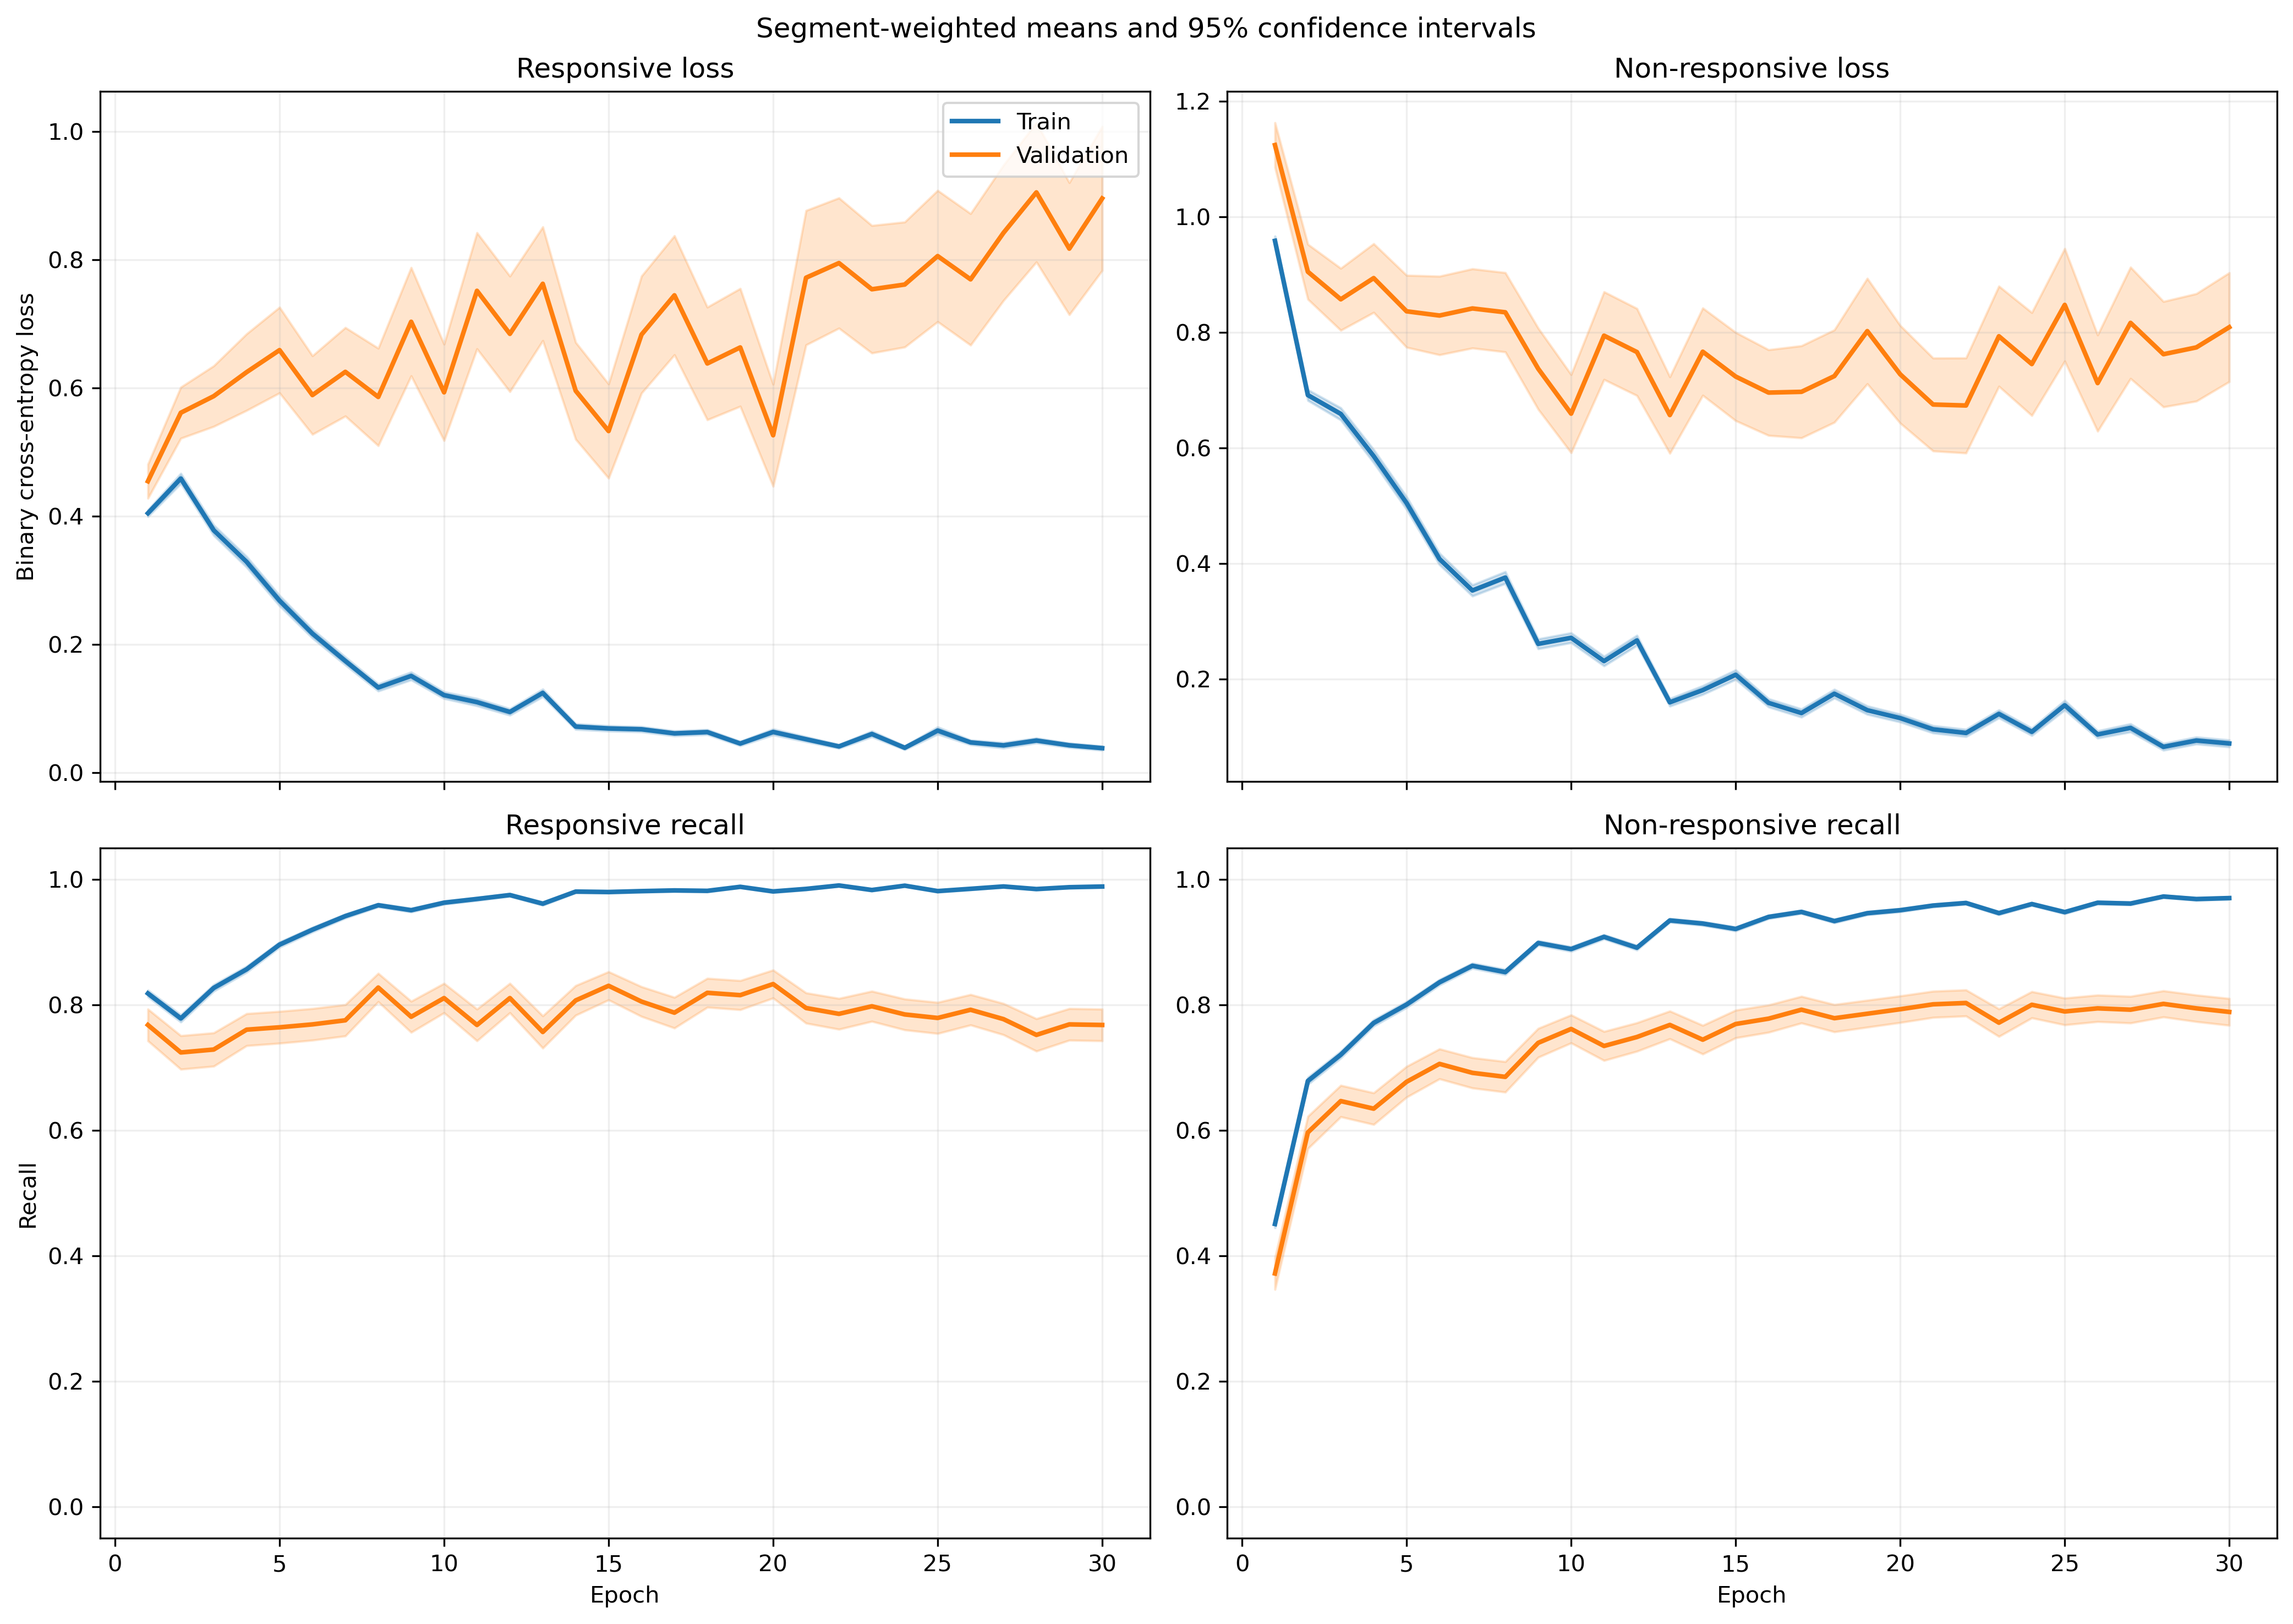

Values plotted in this chart, from the file beside it:
fold, epoch, split, r_loss, r_loss_count, r_loss_sum, r_loss_sum_sq, r_recall, r_recall_count, r_recall_sum, r_recall_sum_sq, nr_loss, nr_loss_count, nr_loss_sum, nr_loss_sum_sq, nr_recall, nr_recall_count, nr_recall_sum, nr_recall_sum_sq
1, 1, train, 0.409, 1063, 434.8, 358.1, 0.8128, 1063, 864.0, 864.0, 0.9362, 1401, 1312, 1923, 0.4847, 1401, 679.0, 679.0
1, 1, validation, 0.1003, 10, 1.003, 0.1295, 1.0, 10, 10.0, 10.0, , 0, 0.0, 0.0, , 0, 0.0, 0.0
1, 2, train, 0.4794, 1063, 509.6, 695.4, 0.7761, 1063, 825.0, 825.0, 0.6057, 1401, 848.6, 1369, 0.7266, 1401, 1018, 1018
1, 2, validation, 0.08288, 10, 0.8288, 0.1171, 1.0, 10, 10.0, 10.0, , 0, 0.0, 0.0, , 0, 0.0, 0.0
1, 3, train, 0.2651, 1063, 281.8, 313.2, 0.8824, 1063, 938.0, 938.0, 0.7693, 1401, 1078, 2205, 0.6774, 1401, 949.0, 949.0
1, 3, validation, 0.02994, 10, 0.2994, 0.01341, 1.0, 10, 10.0, 10.0, , 0, 0.0, 0.0, , 0, 0.0, 0.0
1, 4, train, 0.2661, 1063, 282.9, 347.9, 0.8786, 1063, 934.0, 934.0, 0.5375, 1401, 753, 1641, 0.8066, 1401, 1130, 1130
1, 4, validation, 0.03209, 10, 0.3209, 0.02074, 1.0, 10, 10.0, 10.0, , 0, 0.0, 0.0, , 0, 0.0, 0.0
1, 5, train, 0.372, 1063, 395.4, 836.3, 0.8561, 1063, 910.0, 910.0, 0.4408, 1401, 617.5, 1406, 0.8201, 1401, 1149, 1149
1, 5, validation, 0.1898, 10, 1.898, 2.967, 0.9, 10, 9.0, 9.0, , 0, 0.0, 0.0, , 0, 0.0, 0.0
1, 6, train, 0.2152, 1063, 228.7, 314.6, 0.9257, 1063, 984.0, 984.0, 0.2865, 1401, 401.4, 755.5, 0.8894, 1401, 1246, 1246
1, 6, validation, 0.1111, 10, 1.111, 0.4564, 1.0, 10, 10.0, 10.0, , 0, 0.0, 0.0, , 0, 0.0, 0.0
1, 7, train, 0.1476, 1063, 156.9, 266.1, 0.9586, 1063, 1019, 1019, 0.2526, 1401, 354, 770, 0.8965, 1401, 1256, 1256
1, 7, validation, 0.03013, 10, 0.3013, 0.02099, 1.0, 10, 10.0, 10.0, , 0, 0.0, 0.0, , 0, 0.0, 0.0
1, 8, train, 0.1118, 1063, 118.9, 255.5, 0.9708, 1063, 1032, 1032, 0.2939, 1401, 411.8, 1028, 0.8851, 1401, 1240, 1240
1, 8, validation, 0.01047, 10, 0.1047, 0.002735, 1.0, 10, 10.0, 10.0, , 0, 0.0, 0.0, , 0, 0.0, 0.0
1, 9, train, 0.08637, 1063, 91.82, 128.3, 0.9737, 1063, 1035, 1035, 0.2525, 1401, 353.7, 761.1, 0.9058, 1401, 1269, 1269
1, 9, validation, 0.01541, 10, 0.1541, 0.007354, 1.0, 10, 10.0, 10.0, , 0, 0.0, 0.0, , 0, 0.0, 0.0
1, 10, train, 0.2035, 1063, 216.3, 139, 0.9313, 1063, 990.0, 990.0, 0.4644, 1401, 650.6, 910.5, 0.773, 1401, 1083, 1083
1, 10, validation, 0.05541, 10, 0.5541, 0.04578, 1.0, 10, 10.0, 10.0, , 0, 0.0, 0.0, , 0, 0.0, 0.0
1, 11, train, 0.07663, 1063, 81.46, 111.9, 0.9746, 1063, 1036, 1036, 0.2405, 1401, 336.9, 815.7, 0.9108, 1401, 1276, 1276
1, 11, validation, 0.009499, 10, 0.09499, 0.002049, 1.0, 10, 10.0, 10.0, , 0, 0.0, 0.0, , 0, 0.0, 0.0
1, 12, train, 0.08361, 1063, 88.88, 155, 0.9765, 1063, 1038, 1038, 0.1667, 1401, 233.6, 515.2, 0.9372, 1401, 1313, 1313
1, 12, validation, 0.008353, 10, 0.08353, 0.00115, 1.0, 10, 10.0, 10.0, , 0, 0.0, 0.0, , 0, 0.0, 0.0
1, 13, train, 0.09999, 1063, 106.3, 159.8, 0.9708, 1063, 1032, 1032, 0.1331, 1401, 186.5, 410.5, 0.95, 1401, 1331, 1331
1, 13, validation, 0.008685, 10, 0.08685, 0.001364, 1.0, 10, 10.0, 10.0, , 0, 0.0, 0.0, , 0, 0.0, 0.0
1, 14, train, 0.07237, 1063, 76.93, 169.8, 0.9784, 1063, 1040, 1040, 0.1689, 1401, 236.7, 691, 0.9386, 1401, 1315, 1315
1, 14, validation, 0.003312, 10, 0.03312, 0.0001515, 1.0, 10, 10.0, 10.0, , 0, 0.0, 0.0, , 0, 0.0, 0.0
1, 15, train, 0.06919, 1063, 73.55, 123.1, 0.9737, 1063, 1035, 1035, 0.2045, 1401, 286.5, 696.9, 0.9229, 1401, 1293, 1293
1, 15, validation, 0.005222, 10, 0.05222, 0.0004711, 1.0, 10, 10.0, 10.0, , 0, 0.0, 0.0, , 0, 0.0, 0.0
1, 16, train, 0.1072, 1063, 114, 186.3, 0.9595, 1063, 1020, 1020, 0.09359, 1401, 131.1, 318.1, 0.9693, 1401, 1358, 1358
1, 16, validation, 0.007187, 10, 0.07187, 0.0009393, 1.0, 10, 10.0, 10.0, , 0, 0.0, 0.0, , 0, 0.0, 0.0
1, 17, train, 0.03818, 1063, 40.58, 86.18, 0.9906, 1063, 1053, 1053, 0.2048, 1401, 286.9, 798.5, 0.9272, 1401, 1299, 1299
1, 17, validation, 0.01227, 10, 0.1227, 0.005452, 1.0, 10, 10.0, 10.0, , 0, 0.0, 0.0, , 0, 0.0, 0.0
1, 18, train, 0.02183, 1063, 23.21, 38.27, 0.9944, 1063, 1057, 1057, 0.2354, 1401, 329.7, 979.3, 0.9215, 1401, 1291, 1291
1, 18, validation, 0.003954, 10, 0.03954, 0.0002832, 1.0, 10, 10.0, 10.0, , 0, 0.0, 0.0, , 0, 0.0, 0.0
1, 19, train, 0.02782, 1063, 29.57, 52.33, 0.9953, 1063, 1058, 1058, 0.1935, 1401, 271.1, 800.9, 0.9343, 1401, 1309, 1309
1, 19, validation, 0.002915, 10, 0.02915, 0.000131, 1.0, 10, 10.0, 10.0, , 0, 0.0, 0.0, , 0, 0.0, 0.0
1, 20, train, 0.04893, 1063, 52.01, 76.12, 0.9849, 1063, 1047, 1047, 0.1038, 1401, 145.5, 380.7, 0.9643, 1401, 1351, 1351
1, 20, validation, 0.004854, 10, 0.04854, 0.0003802, 1.0, 10, 10.0, 10.0, , 0, 0.0, 0.0, , 0, 0.0, 0.0
1, 21, train, 0.04841, 1063, 51.46, 88.37, 0.9906, 1063, 1053, 1053, 0.0718, 1401, 100.6, 266.5, 0.975, 1401, 1366, 1366
1, 21, validation, 0.001976, 10, 0.01976, 5.817885357828345e-05, 1.0, 10, 10.0, 10.0, , 0, 0.0, 0.0, , 0, 0.0, 0.0
1, 22, train, 0.03322, 1063, 35.31, 48.63, 0.9906, 1063, 1053, 1053, 0.1575, 1401, 220.6, 719.3, 0.9465, 1401, 1326, 1326
1, 22, validation, 0.001422, 10, 0.01422, 4.035725874018681e-05, 1.0, 10, 10.0, 10.0, , 0, 0.0, 0.0, , 0, 0.0, 0.0
1, 23, train, 0.03253, 1063, 34.58, 45.02, 0.9934, 1063, 1056, 1056, 0.1293, 1401, 181.1, 407.6, 0.9458, 1401, 1325, 1325
1, 23, validation, 0.01128, 10, 0.1128, 0.003011, 1.0, 10, 10.0, 10.0, , 0, 0.0, 0.0, , 0, 0.0, 0.0
1, 24, train, 0.03693, 1063, 39.25, 46.42, 0.9887, 1063, 1051, 1051, 0.09637, 1401, 135, 301.7, 0.9636, 1401, 1350, 1350
1, 24, validation, 0.008384, 10, 0.08384, 0.001409, 1.0, 10, 10.0, 10.0, , 0, 0.0, 0.0, , 0, 0.0, 0.0
1, 25, train, 0.034, 1063, 36.14, 25.77, 0.9897, 1063, 1052, 1052, 0.106, 1401, 148.5, 357.9, 0.96, 1401, 1345, 1345
1, 25, validation, 0.004508, 10, 0.04508, 0.0004022, 1.0, 10, 10.0, 10.0, , 0, 0.0, 0.0, , 0, 0.0, 0.0
1, 26, train, 0.0238, 1063, 25.3, 46.52, 0.9925, 1063, 1055, 1055, 0.1171, 1401, 164, 528, 0.9565, 1401, 1340, 1340
1, 26, validation, 0.002667, 10, 0.02667, 0.0001572, 1.0, 10, 10.0, 10.0, , 0, 0.0, 0.0, , 0, 0.0, 0.0
1, 27, train, 0.02464, 1063, 26.19, 34.29, 0.9953, 1063, 1058, 1058, 0.0875, 1401, 122.6, 372.4, 0.9714, 1401, 1361, 1361
1, 27, validation, 0.002686, 10, 0.02686, 0.0001596, 1.0, 10, 10.0, 10.0, , 0, 0.0, 0.0, , 0, 0.0, 0.0
1, 28, train, 0.02767, 1063, 29.41, 10.29, 0.9953, 1063, 1058, 1058, 0.0592, 1401, 82.93, 155.2, 0.9793, 1401, 1372, 1372
1, 28, validation, 0.01092, 10, 0.1092, 0.002549, 1.0, 10, 10.0, 10.0, , 0, 0.0, 0.0, , 0, 0.0, 0.0
1, 29, train, 0.02407, 1063, 25.58, 27.15, 0.9925, 1063, 1055, 1055, 0.09545, 1401, 133.7, 361, 0.965, 1401, 1352, 1352
1, 29, validation, 0.002563, 10, 0.02563, 0.0001283, 1.0, 10, 10.0, 10.0, , 0, 0.0, 0.0, , 0, 0.0, 0.0
1, 30, train, 0.0316, 1063, 33.59, 19.7, 0.9859, 1063, 1048, 1048, 0.128, 1401, 179.3, 470.3, 0.9536, 1401, 1336, 1336
1, 30, validation, 0.00423, 10, 0.0423, 0.0003171, 1.0, 10, 10.0, 10.0, , 0, 0.0, 0.0, , 0, 0.0, 0.0
... 1,140 more rows
